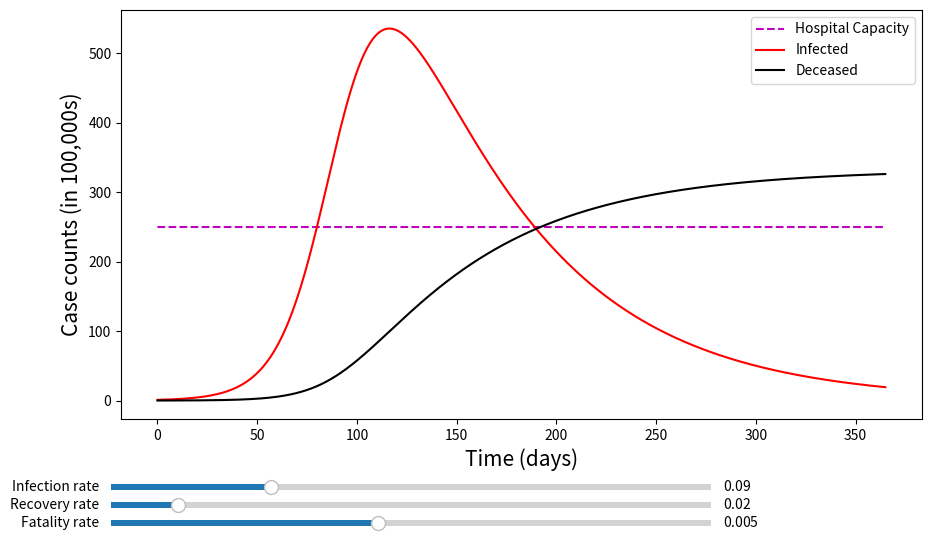

Write the Python code that produced this figure.
#!/usr/bin/env python
# coding: utf-8

'''This is a simple model for tracking pandemics. 
It is called the SIRD model because it tracks the number of people over time in each of four categories: 
Susceptible, Infected, Removed/Recovered, and Deceased.

This file contains interactive plots! The variables beta, gamma, and mu can be affected by sliders. 
It is meant to be copied and pasted as plain text into the Anaconda ipython terminal after importing pylab 
(type "ipyton -pylab" in the Anaconda shell).
'''

# In[1]:


import numpy as np 
import math
import matplotlib.pyplot as plt
from matplotlib.widgets import Slider


# In[2]:


beta = .09 # infection rate
gamma = .01 # rate of recovery
mu = .005 # mortality rate


# In[3]:


dt = .1 # the size of a step
steps = np.arange(0, 3650) # 365 days in a year, one notch is a tenth of a day
time = dt* steps # should be ints from 0 to 365


# In[4]:


def SIRD(s, i, r, d, beta, gamma, mu):
    # todo: document how these equations came to be
    s_dot = -s*i*beta/(s+i+r+d)
    i_dot = s*i*beta/(s+i+r+d)-gamma*i-mu*i
    r_dot = gamma*i
    d_dot = mu*i 
    return s_dot, i_dot, r_dot, d_dot


# In[5]:


# initialize s, i, r, d as empty lists...
s = np.empty(len(time))
i = np.empty(len(time))
r = np.empty(len(time))
d = np.empty(len(time))

# ...and add their initial conditions
s[0] = 1000
i[0] = 1
r[0] = 0
d[0] = 0


# In[6]:


# simple euler's method of solving diff eq's
def euler(s,i,r,d,beta,gamma,mu,steps,dt):
    for t in steps:
        if t < len(steps) - 1:
            s_dot, i_dot, r_dot, d_dot = SIRD(s[t], i[t], r[t], d[t], beta, gamma, mu)
            s[t+1] = s[t]+dt*s_dot
            i[t+1] = i[t]+dt*i_dot
            r[t+1] = r[t]+dt*r_dot
            d[t+1] = d[t]+dt*d_dot
    return s, i, r, d


# In[7]:


s, i, r, d = euler(s, i, r, d, beta, gamma, mu, steps, dt)


'''
My choice of naming variables has been sort of convoluted, so allow me to explain:
When s, i, r, and d were initialized, they were just lists. Then we added their initial values at t = 0. 
Then I defined a function (called euler) which would take four numpy arrays and some adjustable paramters, 
iteratively perform euler's method, and return those four (now updated) arrays. 
The line directly above this comment sets the list s, i, r, d (each of which hitherto contains only one nontrivial
 element) as now equal to the result of that euler function.
'''
# In[8]:


# now on to the fancy plotting:
fig = plt.figure(figsize=(10, 6))
plt.xlabel('Time (days)', size = 15)
plt.ylabel('Case counts (in 100,000s)', size = 15)

# horizontal line for hospital's carrying capacity
horiz = np.array([250 for i in range(len(time))])

# the three plots and a legend
plt.plot(time, horiz, 'm--') 
int_ploti, = plt.plot(time,i,markersize=.8,c='r')
int_plotd, = plt.plot(time,d,markersize=.8,c='k')
plt.legend(['Hospital Capacity', 'Infected', 'Deceased'])
plt.tight_layout(pad = 5)

a_ax = plt.axes([0.12, 0.08, 0.6, 0.02])
a_slider = Slider(a_ax,      
                  'Infection rate',            
                  .05,          
                  .2,          
                  valinit=.09  
                 )
b_ax = plt.axes([0.12, 0.05, 0.6, 0.02])
b_slider = Slider(b_ax,      
                  'Recovery rate',            
                  .01,          
                  .1,          
                  valinit=.02 
                 )

c_ax = plt.axes([0.12, 0.02, 0.6, 0.02])
c_slider = Slider(c_ax,      
                  'Fatality rate',            
                  .001,          
                  .01,          
                  valinit=.005 
                 )
slidelist = [.09,.02,.005]
# sidelist serves as a list of beta, gamma, and mu that will be updated
# so as not to interfere with the global variables

# i must introduce some new updater functions for interaction's sake:
def update_a(a):
    new_data = euler(s, i, r, d, slidelist[0], gamma, mu, steps, dt)
    int_ploti.set_ydata(new_data[1])
    int_plotd.set_ydata(new_data[3])
    slidelist[0] = a
    fig.canvas.draw_idle()
    
def update_b(b):
    new_data = euler(s, i, r, d, beta, slidelist[1], mu, steps, dt)
    int_ploti.set_ydata(new_data[1])
    int_plotd.set_ydata(new_data[3])
    slidelist[1] = b
    fig.canvas.draw_idle()

def update_c(c):
    new_data = euler(s, i, r, d, beta, gamma, slidelist[2], steps, dt)
    int_ploti.set_ydata(new_data[1])
    int_plotd.set_ydata(new_data[3])
    slidelist[2] = c
    fig.canvas.draw_idle() 
    
# and now must call those functions:
a_slider.on_changed(update_a)
b_slider.on_changed(update_b)
c_slider.on_changed(update_c)
